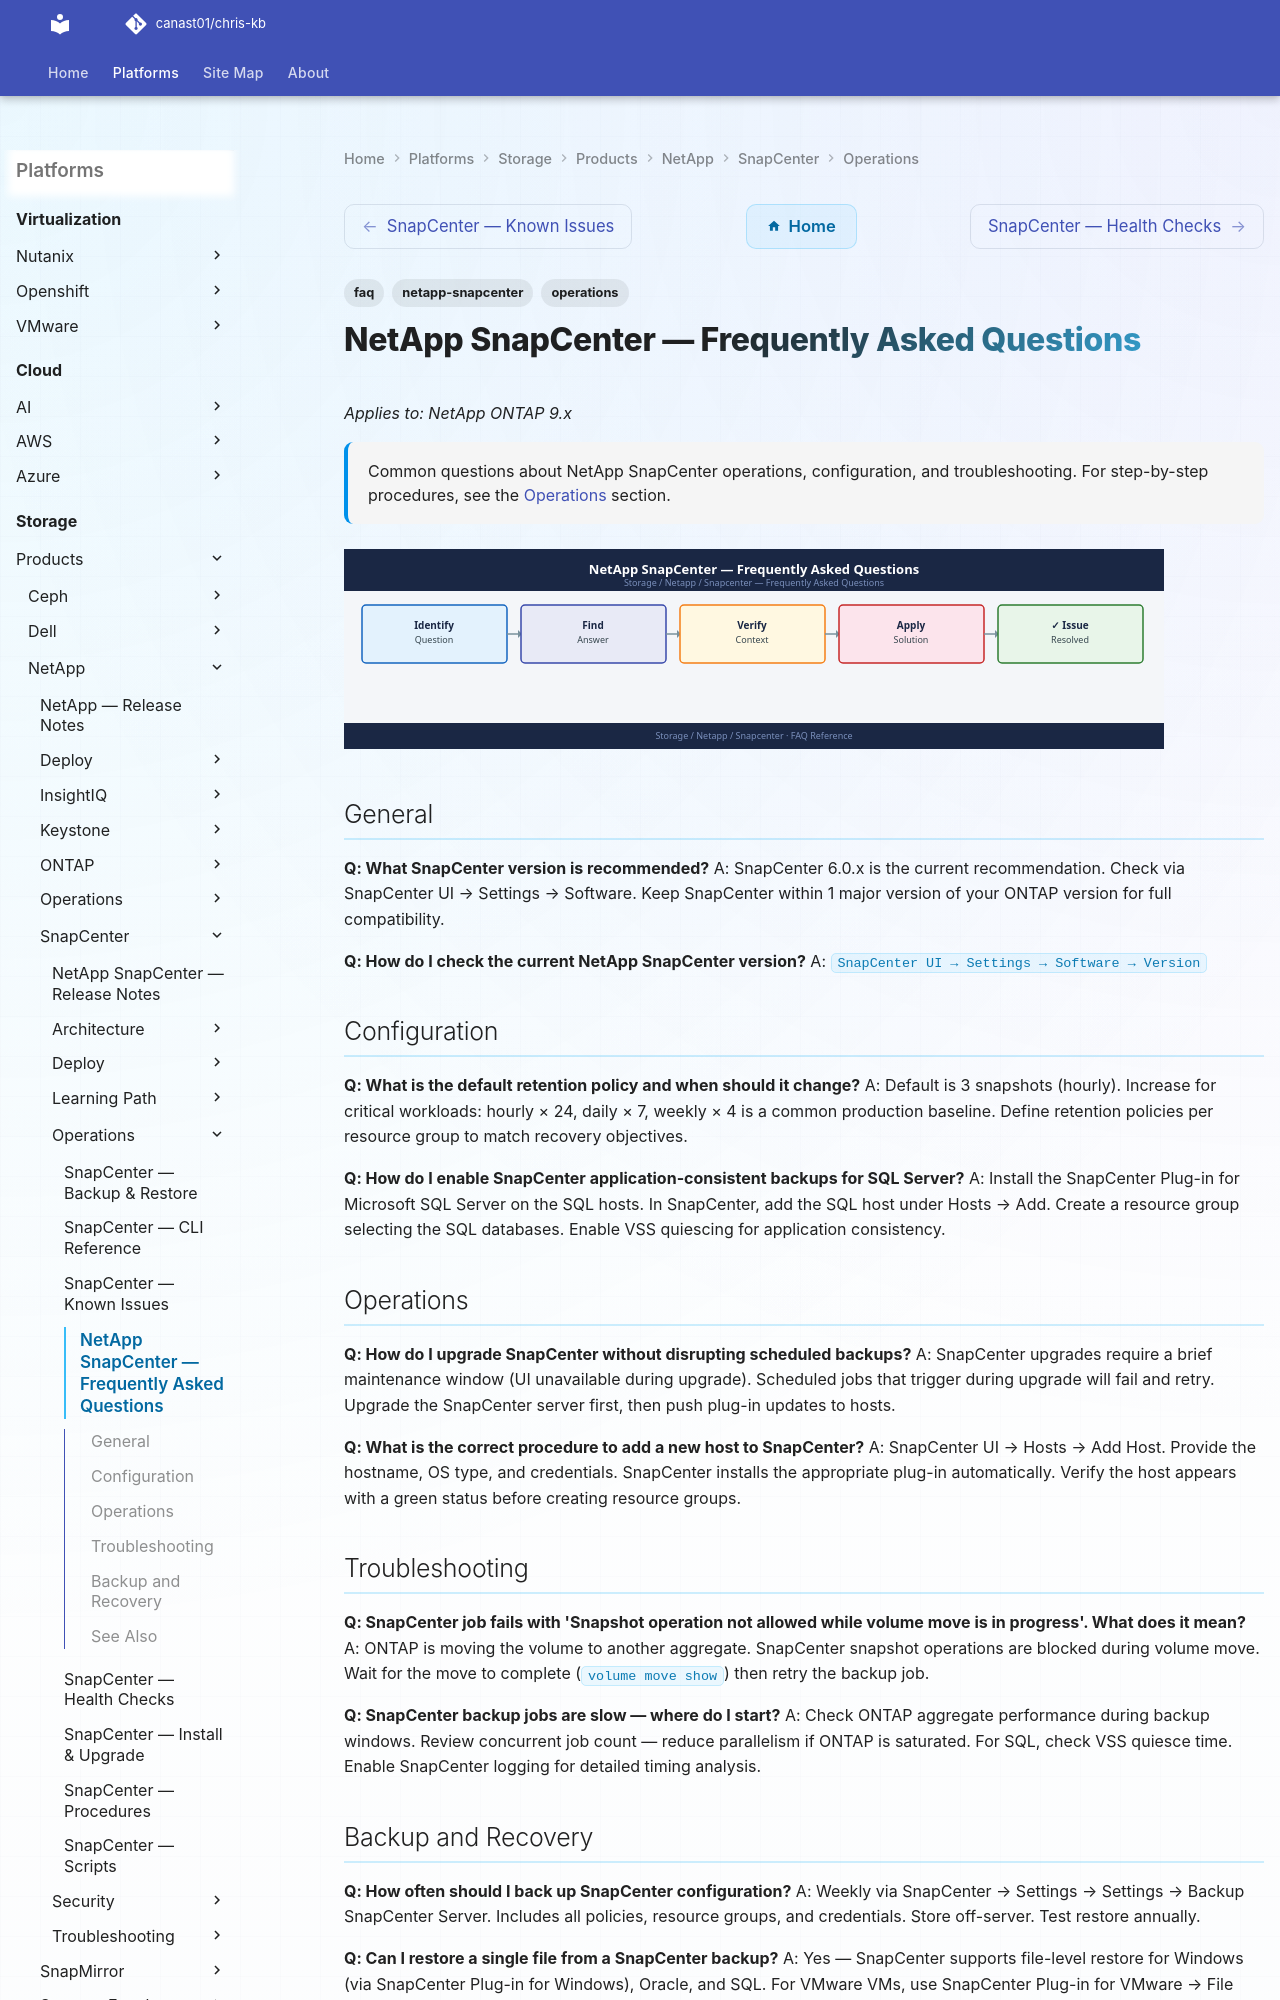

repository: canast01/chris-kb · page: storage/products/netapp/snapcenter/operations/faq/index.html · generator: mkdocs

---
tags:
  - netapp-snapcenter
  - faq
  - operations
description: "Common questions about NetApp SnapCenter operations, configuration, and troubleshooting. For step-by-step procedures, see the Operations section."
---
# NetApp SnapCenter — Frequently Asked Questions

*Applies to: NetApp ONTAP 9.x*

<div class="kb-summary">
Common questions about NetApp SnapCenter operations, configuration, and troubleshooting. For step-by-step procedures, see the <a href="../">Operations</a> section.
</div>
![NetApp SnapCenter — Frequently Asked Questions](../../../../../assets/storage-netapp-snapcenter-operations-faq.svg)

## General

**Q: What SnapCenter version is recommended?**
A: SnapCenter 6.0.x is the current recommendation. Check via SnapCenter UI → Settings → Software. Keep SnapCenter within 1 major version of your ONTAP version for full compatibility.

**Q: How do I check the current NetApp SnapCenter version?**
A: `SnapCenter UI → Settings → Software → Version`
